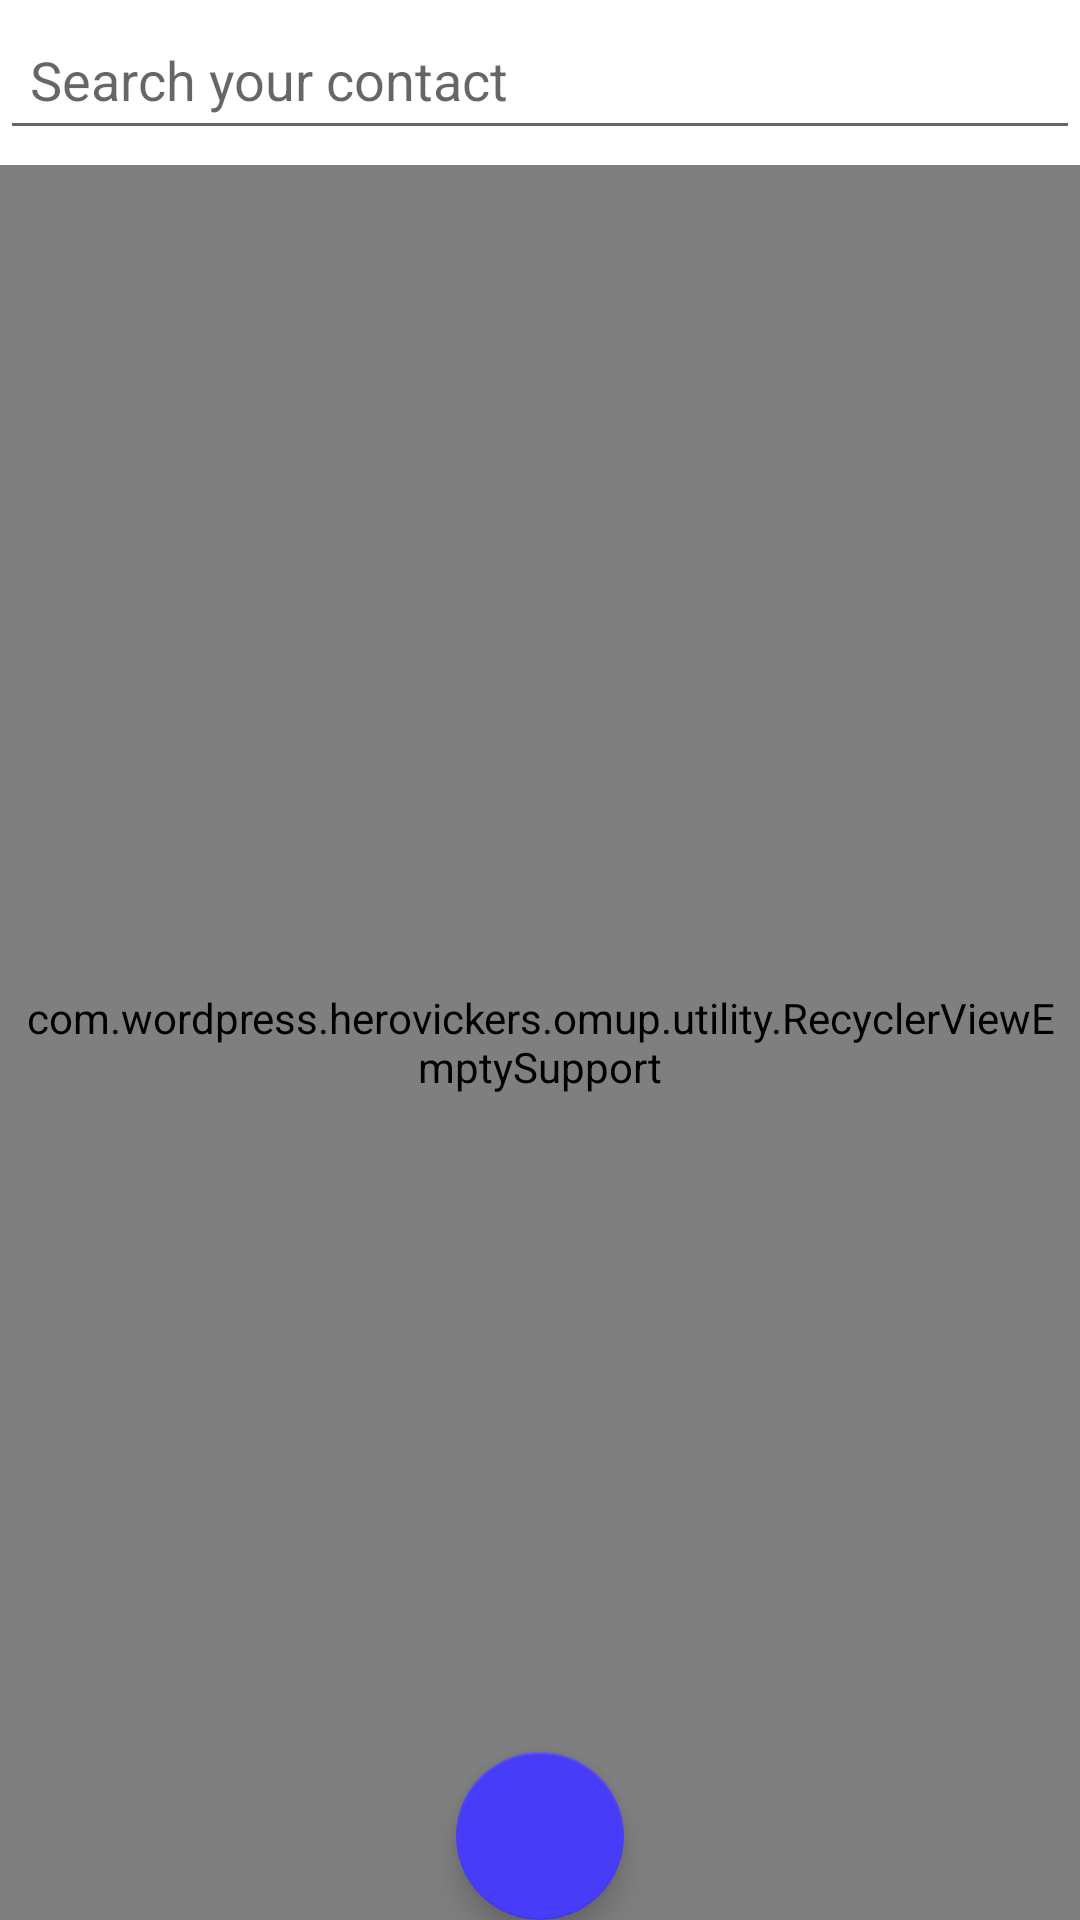

Layout XML and referenced resources for this Android screen:
<!-- AndroidManifest.xml: application theme AppTheme -->
<!-- res/layout/fragment_contacts.xml -->
<RelativeLayout xmlns:android="http://schemas.android.com/apk/res/android"

    xmlns:tools="http://schemas.android.com/tools"
    android:id="@+id/contacts_fragment_layout"
    android:layout_width="match_parent"
    android:layout_height="match_parent"
    android:background="@android:color/white"
    tools:context="com.wordpress.herovickers.omup.destinations.fragments.ContactsFragment">

<EditText
    android:id="@+id/etSearchContact"
    android:layout_width="match_parent"
    android:layout_height="50dp"
    android:hint="Search your contact"
    android:paddingLeft="10dp"
    android:paddingRight="10dp"
    />
    
    <com.wordpress.herovickers.omup.utility.RecyclerViewEmptySupport
        android:id="@+id/contacts_list"
        android:layout_width="match_parent"
        android:layout_height="match_parent"
        android:layout_alignParentTop="true"
        android:clipToPadding="false"
        android:layout_marginTop="55dp"
        android:layout_below="@+id/etSearchContact"
        android:padding="5dp"
        android:scrollbars="vertical"
        tools:listitem="@layout/contact_layout" />
    <com.google.android.material.floatingactionbutton.FloatingActionButton
        android:id="@+id/fab_add_contact"
        android:layout_width="wrap_content"
        android:layout_height="wrap_content"
        android:layout_centerHorizontal="true"
        android:layout_alignParentBottom="true"
        android:src="@drawable/ic_add_white_24dp"/>
</RelativeLayout>
<!-- res/layout/contact_layout.xml (included above) -->
<?xml version="1.0" encoding="utf-8"?>
<androidx.constraintlayout.widget.ConstraintLayout xmlns:android="http://schemas.android.com/apk/res/android"
    xmlns:app="http://schemas.android.com/apk/res-auto"
    xmlns:tools="http://schemas.android.com/tools"
    android:layout_width="match_parent"
    android:layout_height="wrap_content"
    android:paddingBottom="8dp"
    android:layout_margin="8dp"
    android:background="@drawable/blue_border_background">


    <ImageView
        android:id="@+id/image_view_contact_display"
        android:layout_width="56dp"
        android:layout_height="56dp"
        android:layout_gravity="center_vertical"
        android:layout_marginStart="8dp"
        android:layout_marginLeft="8dp"
        android:layout_marginTop="16dp"
        android:gravity="center_vertical"
        android:src="@drawable/facebook_avatar"
        app:layout_constraintStart_toStartOf="parent"
        app:layout_constraintTop_toTopOf="parent" />


    <TextView
        android:id="@+id/title_layout"
        android:layout_width="wrap_content"
        android:layout_height="wrap_content"
        android:layout_gravity="center_vertical"
        android:layout_marginStart="32dp"
        android:layout_marginLeft="32dp"
        android:layout_marginTop="16dp"
        android:layout_weight="1"
        android:gravity="center_vertical"
        android:maxLines="1"
        android:textColor="@color/black"
        android:textSize="18sp"
        android:textStyle="bold"
        app:layout_constraintStart_toEndOf="@+id/image_view_contact_display"
        app:layout_constraintTop_toTopOf="parent"
        tools:text="Justene Timberlake" />

    <TextView
        android:id="@+id/number_layout"
        android:layout_width="wrap_content"
        android:layout_height="wrap_content"
        android:layout_gravity="center_vertical"
        android:layout_marginStart="32dp"
        android:layout_marginLeft="32dp"
        android:layout_marginTop="4dp"
        android:layout_weight="1"
        android:gravity="center_vertical"
        android:maxLines="1"
        android:textColor="@color/black"
        android:textSize="14sp"
        app:layout_constraintStart_toEndOf="@+id/image_view_contact_display"
        app:layout_constraintTop_toBottomOf="@+id/title_layout"
        tools:text="07085343109" />

    <ImageView
        android:id="@+id/action_call"
        android:layout_width="31dp"
        android:layout_height="35dp"
        android:layout_marginTop="24dp"
        android:layout_marginEnd="16dp"
        android:layout_marginRight="16dp"
        android:src="@drawable/ic_call_green"
        app:layout_constraintEnd_toEndOf="parent"
        app:layout_constraintTop_toTopOf="parent" />

</androidx.constraintlayout.widget.ConstraintLayout>
<!-- resources referenced by this layout -->
<resources>
  <color name="black">#000000</color>
  <!-- drawable blue_border_background (drawable) -->
  <?xml version="1.0" encoding="utf-8"?>
  <selector xmlns:android="http://schemas.android.com/apk/res/android">
      <item >
          <shape android:shape="rectangle"  >
              <corners android:radius="0dp" />
              <stroke android:width="01dp" android:color="#473DF8" />
          </shape>
      </item>
  </selector>
  <!-- drawable ic_call_green (drawable) -->
  <vector android:height="24dp" android:tint="#26C76A"
      android:viewportHeight="24.0" android:viewportWidth="24.0"
      android:width="24dp" xmlns:android="http://schemas.android.com/apk/res/android">
      <path android:fillColor="#FF000000" android:pathData="M6.62,10.79c1.44,2.83 3.76,5.14 6.59,6.59l2.2,-2.2c0.27,-0.27 0.67,-0.36 1.02,-0.24 1.12,0.37 2.33,0.57 3.57,0.57 0.55,0 1,0.45 1,1V20c0,0.55 -0.45,1 -1,1 -9.39,0 -17,-7.61 -17,-17 0,-0.55 0.45,-1 1,-1h3.5c0.55,0 1,0.45 1,1 0,1.25 0.2,2.45 0.57,3.57 0.11,0.35 0.03,0.74 -0.25,1.02l-2.2,2.2z"/>
  </vector>
  <style name="AppTheme" parent="Theme.AppCompat.Light.NoActionBar">
          
          <item name="colorPrimary">@color/colorPrimary</item>
          <item name="colorPrimaryDark">@color/colorPrimaryDark</item>
          <item name="colorAccent">@color/colorAccent</item>
      </style>
  <color name="colorPrimary">#473DF8</color>
  <color name="colorPrimaryDark">#ffffff</color>
  <color name="colorAccent">#473DF8</color>
</resources>
